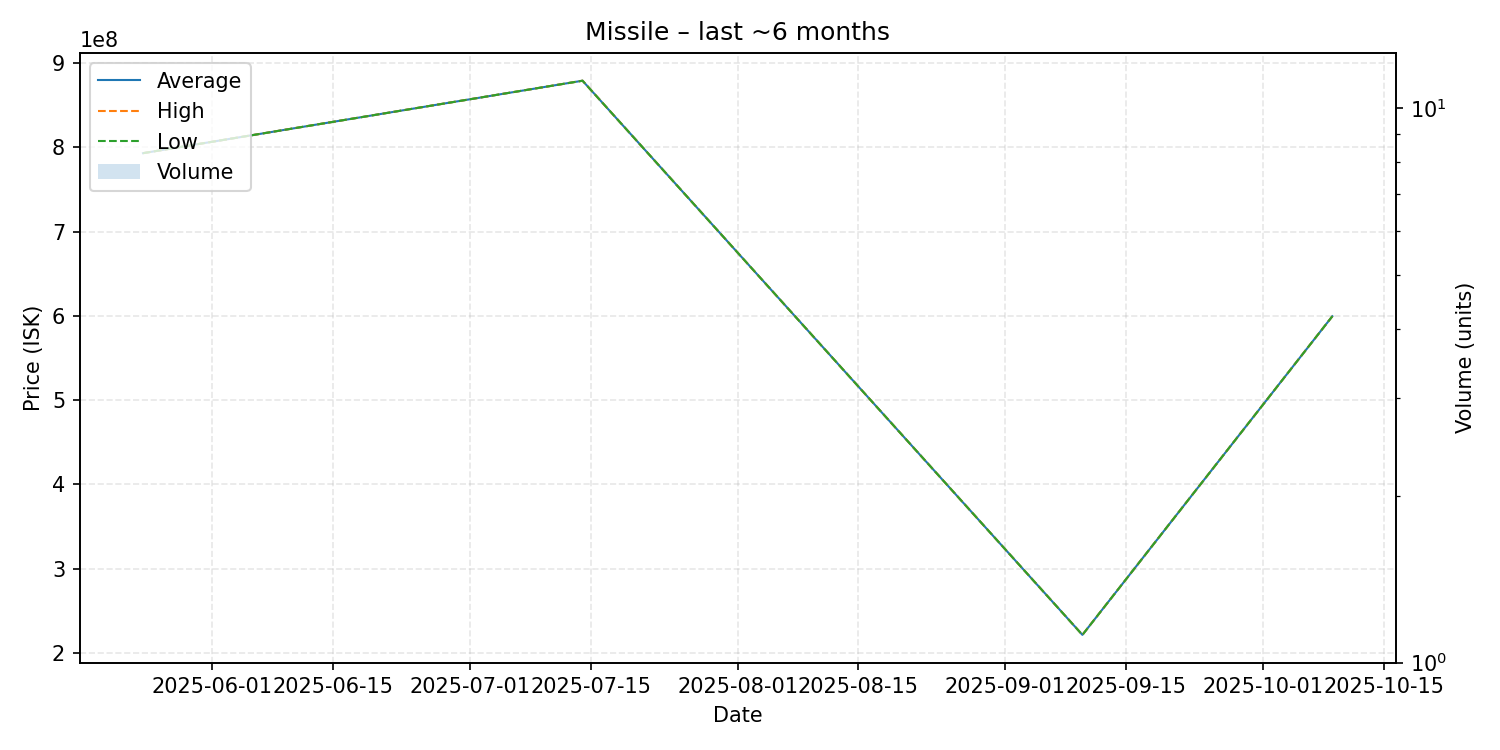

The file beside this chart, header and first rows:
date, average, highest, lowest, order_count, volume
2025-05-24, 793000000, 793000000, 793000000, 1, 1
2025-07-14, 879000000, 879000000, 879000000, 1, 1
2025-09-10, 221400000, 221400000, 221400000, 1, 1
2025-10-09, 599500000, 599500000, 599500000, 1, 1
